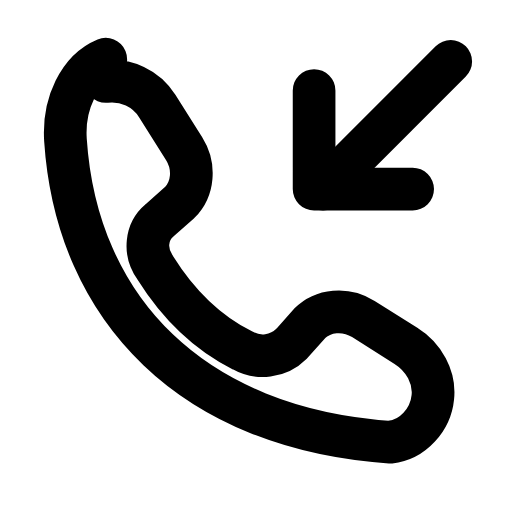
t = 0.00 s
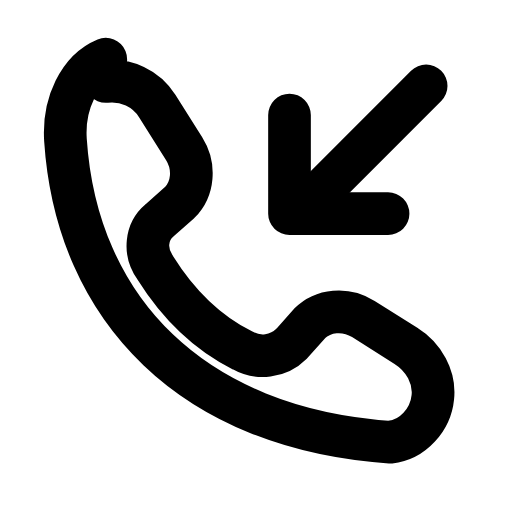
t = 0.21 s
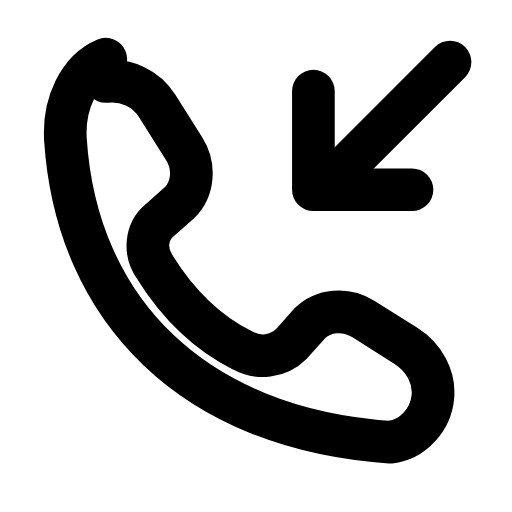
t = 0.46 s
t = 0.68 s: frame unchanged from t = 0.00 s, image omitted
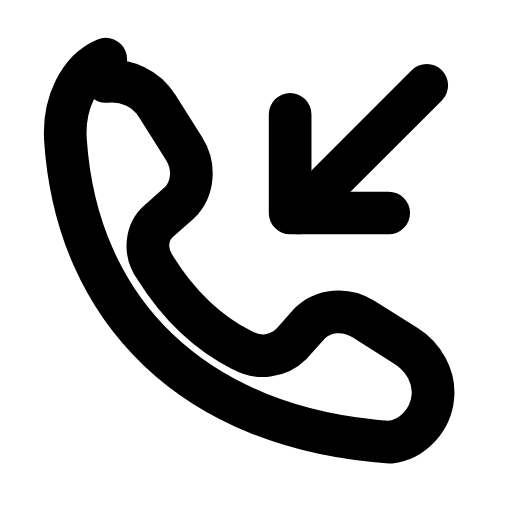
t = 0.96 s
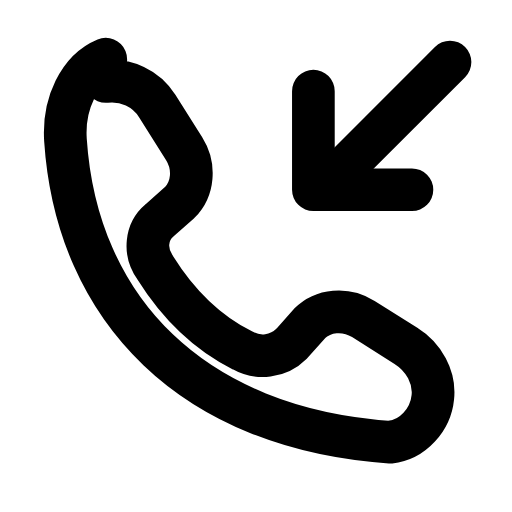
t = 1.17 s

The animated SVG that drew these frames (rendered in a browser with its animation timeline set to each time). Animation: 1 SMIL element (animateTransform=1); one cycle of 1.40 s, repeats indefinitely.

<svg xmlns="http://www.w3.org/2000/svg" width="24" height="24" viewBox="0 0 24 24" fill="none"><g transform="translate(-0.607 -0.588) scale(1.05)"><path stroke="currentColor" stroke-width="1.905" stroke-linecap="round" stroke-linejoin="round" fill="none" d="M5.3 4.2C6.2 4.1 7.1 4.5 7.6 5.3L8.8 7.2C9.3 8 9.2 9 8.6 9.6L7.7 10.4C7.1 10.9 7 11.8 7.5 12.5C8.5 14.1 9.8 15.4 11.4 16.2C12.1 16.6 13 16.5 13.6 15.9L14.4 15C15 14.4 16 14.3 16.8 14.8L18.7 16C19.5 16.5 20 17.4 19.9 18.3C19.8 19.3 19 20.2 18 20.3C9.2 19.7 4 14.4 3.5 6.8C3.4 5.2 4.1 3.7 5.3 3.2Z"></path><g><animateTransform attributeName="transform" type="translate" values="0 0;-1.1 1.1;0 0;0 0;-1.1 1.1;0 0;0 0" keyTimes="0;0.2025;0.45;0.6;0.765;0.9;1" dur="1.4s" repeatCount="indefinite" calcMode="spline" keySplines="0.16 1 0.3 1;0.16 1 0.3 1;0.16 1 0.3 1;0.16 1 0.3 1;0.16 1 0.3 1;0.16 1 0.3 1"/><line stroke="currentColor" stroke-width="1.905" stroke-linecap="round" stroke-linejoin="round" fill="none" x1="20.7" y1="3.3" x2="15" y2="9"></line><path stroke="currentColor" stroke-width="1.905" stroke-linecap="round" stroke-linejoin="round" fill="none" d="M14.6 4.6L14.6 9L19 9"></path></g></g></svg>
